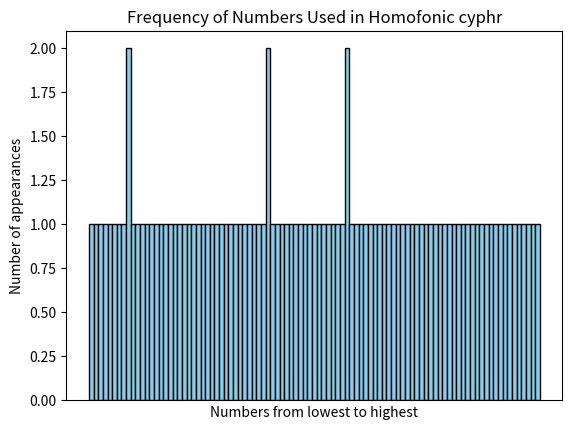
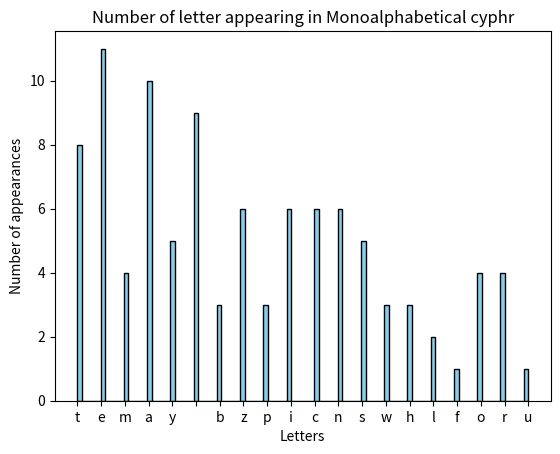

Write the Python code that produced these figures, in order.
import random
import matplotlib.pyplot as plt

polish_alphabet_freq = {
    'a': 10.503, 'i': 8.812, 'o': 8.340, 'e': 7.352, 'z': 6.998, 'n': 6.223,
    's': 4.911, 'c': 4.520, 'r': 4.423, 'w': 4.208, 'y': 3.998, 'd': 2.854,
    'k': 2.798, 'm': 2.724, 't': 2.452, 'p': 2.083, 'u': 1.990, 'j': 1.836,
    'l': 1.821, 'g': 1.731, 'b': 1.134, 'h': 0.940, 'f': 0.260, 'v': 0.034, ## przypisanie do liter ich odpowiadajacayh procentow wystepowania
    'q': 0.014, 'x': 0.014, ' ': 15.000
}

total_codes = 988
all_codes = [f"{i:03}" for i in range(total_codes)] ## zapis liczby 1 jako 001 itd
random.shuffle(all_codes)

alphabet_dict = {letter: [] for letter in polish_alphabet_freq}  ## arraye wszystkich liter

for letter in polish_alphabet_freq:
    num_codes = round((polish_alphabet_freq[letter] / 100) * total_codes)
    if len(all_codes) < num_codes:
        num_codes = len(all_codes)
    alphabet_dict[letter] = [all_codes.pop() for _ in range(num_codes)]  ##  zapis losowych liczb do arrayi , ilosc liczb wpisywana za pomoca czestotliwosci

if all_codes:
    alphabet_dict[' '] += all_codes ## wpis do " " -( spacji ) pozostalych liczb

def encode_text(text, code_dict):
    encoded_text = ""
    for char in text:
        if char in code_dict and code_dict[char]:
            encoded_text += random.choice(code_dict[char])  ##zakodowanie tekstu w liczby dopasowane w arrayiu
        else:
            encoded_text += "000"
    return encoded_text

def decode_text(encoded_text, code_dict):
    decoded_text = ""
    for i in range(0, len(encoded_text), 3):
        code = encoded_text[i:i+3]
        for letter, codes in code_dict.items():  ## dekodowanie tekstu
            if code in codes:
                decoded_text += letter
                break
        else:
            decoded_text += '?'
    return decoded_text

# for letter, numbers in alphabet_dict.items():
#     print(f"{letter}: {', '.join(numbers)}") ## sprawdzenie tabeli liczb

tekst = "tematy bezpieczenstwa i niebezpieczenstwa w systemach teleinformatycznych poruszamy na laboratoriach"
numerical_tekst = encode_text(tekst, alphabet_dict)
decoded_tekst = decode_text(numerical_tekst, alphabet_dict)


encoded_numbers = [numerical_tekst[i:i+3] for i in range(0, len(numerical_tekst), 3)]
encoded_tekst = encoded_numbers.sort()
plt.figure()
plt.hist(encoded_numbers, bins=len(set(encoded_numbers)), color='skyblue', edgecolor='black')
plt.xticks([])
plt.xlabel('Numbers from lowest to highest')
plt.ylabel('Number of appearances')
plt.title('Frequency of Numbers Used in Homofonic cyphr')
plt.xticks(rotation=90)
plt.show()

decoded_tekst = [tekst[i:i+1] for i in range(0, len(tekst), 1)]
plt.figure()
plt.hist(decoded_tekst, bins=len(set(encoded_numbers)), color='skyblue', edgecolor='black')
plt.xlabel('Letters')
plt.ylabel('Number of appearances')
plt.title('Number of letter appearing in Monoalphabetical cyphr')
plt.show()

print("Original text:")
print(tekst)
print("\nEncoded numerical text:")
print(numerical_tekst)
print("\nDecoded text:")
print(decoded_tekst)
